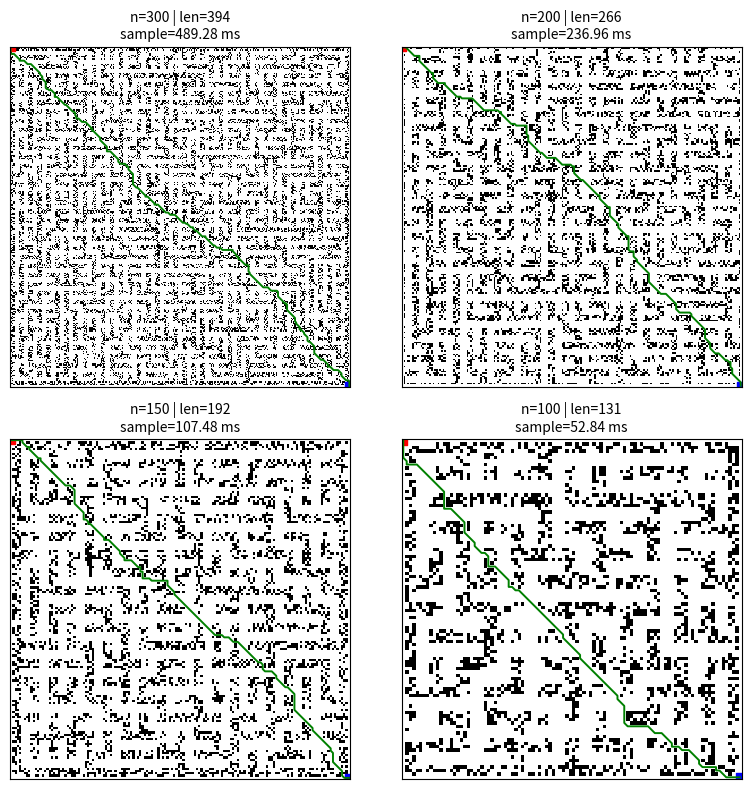
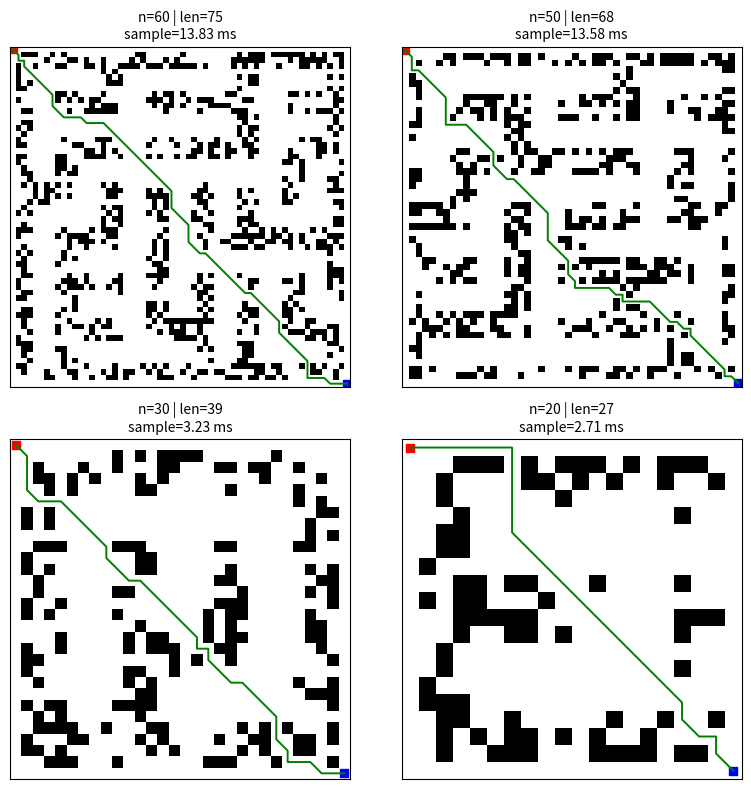
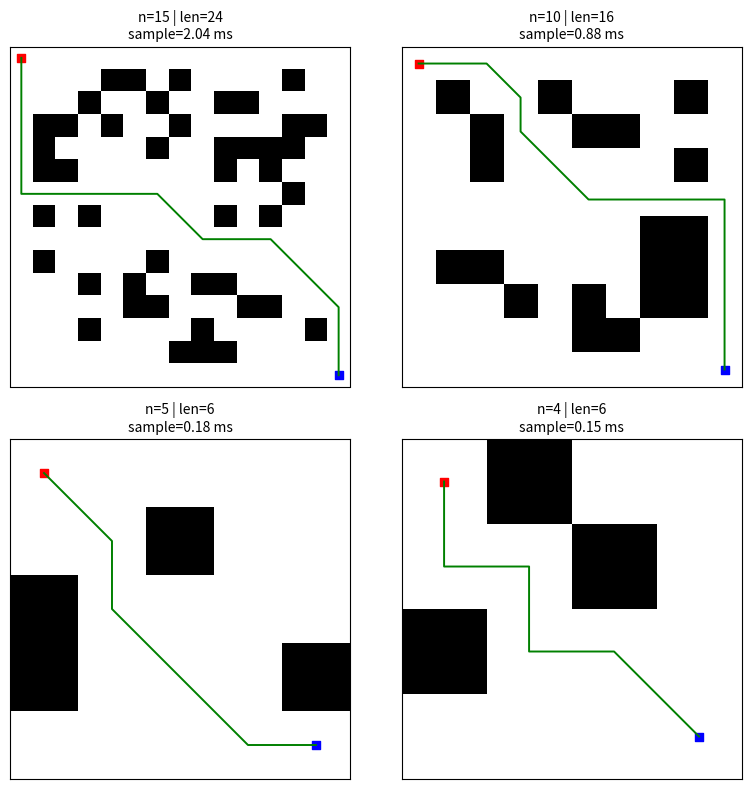
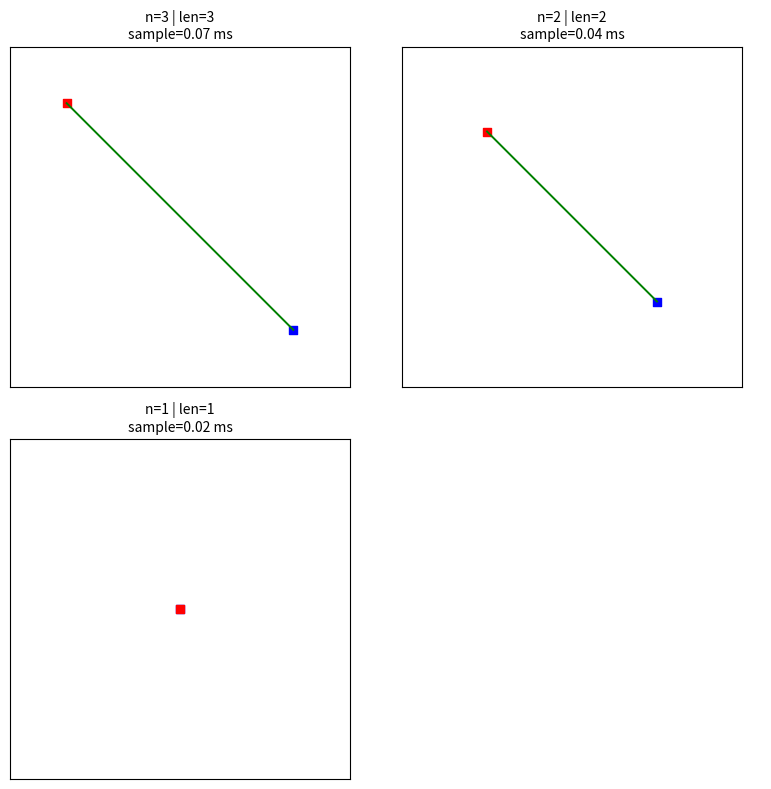
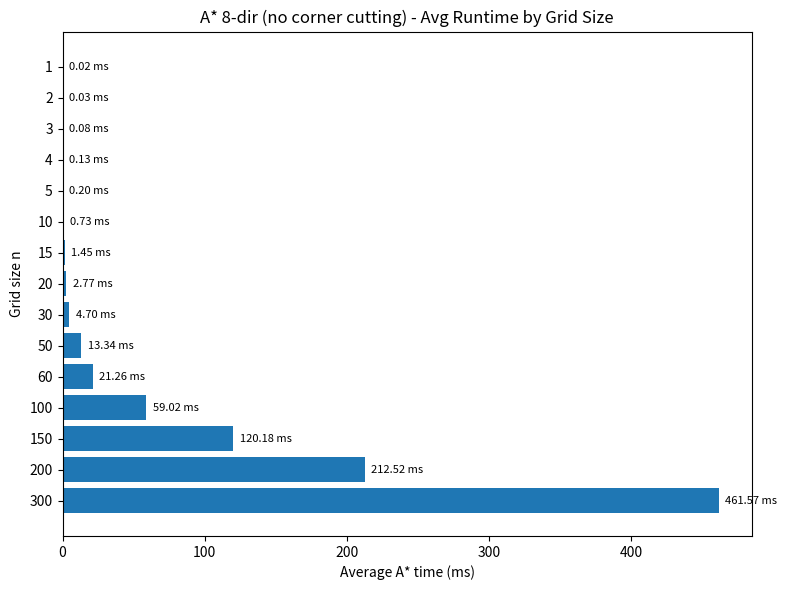

Reproduce these figures in Python, in order.
# astar_barh_8dir_maze_batch_2x2.py                           파일명: 8방향 A* + 미로형 장애물 + 배치 시각화 + 통계 저장
# ------------------------------------------------------------ 
# 주요 특징:
# - 대각선 이동 비용 = sqrt(2)
# - "코너 끼기" 방지: 대각선 이동 시 양 옆 직교 칸이 모두 비어있을 때만 허용
# - 미로장애물: 작은 격자(Prim 변형) → 블록 확장(kron) → 목표 벽 비율로 보정
# 8방향(대각 포함) A* 경로탐색을 "미로형" 장애물에서 수행하고   
# - n 값별로 2×2 subplot 묶음 이미지 저장/표시
# - n 값별 평균 처리시간 가로 막대 그래프 저장/표시
# - n 값별 통계를 CSV 로 저장
# ------------------------------------------------------------ 

import math                                                   # 수학 함수(특히 sqrt) 사용
import random                                                 # 파이썬 표준 난수 모듈(시드 고정용)
import time                                                   # 성능 측정(경과 시간)용
import csv                                                    # CSV 파일 저장용
from collections import defaultdict                           # (현재 사용하지 않지만) 기본 dict 확장 시 유용
import numpy as np                                            # 수치 연산 및 배열 처리
import matplotlib.pyplot as plt                               # 시각화(격자/경로/막대그래프)

# ---------------------------                                  # A* 관련 유틸 섹션 구분선
# 8-방향 A* (대각선 비용 = sqrt(2), 코너 끼기 방지)
# ---------------------------

def neighbors_8dir(r, c):                                     # 격자 좌표 (r,c)의 8방향 이웃을 반환하는 함수
    """
    (r, c)에서 이동 가능한 8방향 이웃 좌표를 반환.
    상하좌우 + 4개의 대각선.
    """
    return [                                                  # 8개의 방향 튜플을 리스트로 반환
        (r-1, c), (r+1, c), (r, c-1), (r, c+1),              # 상, 하, 좌, 우
        (r-1, c-1), (r-1, c+1), (r+1, c-1), (r+1, c+1)       # 좌상, 우상, 좌하, 우하(대각)
    ]

def diagonal_heuristic(a, b):                                 # 8방향 격자에 적합한 휴리스틱(Octile distance)
    """
    Octile distance(8방향 격자에 적절한 휴리스틱).
    - admissible(낙관적)하여 A*의 최단경로 보장에 적합.
    """
    dx = abs(a[0] - b[0])                                     # 행 차이 절댓값
    dy = abs(a[1] - b[1])                                     # 열 차이 절댓값
    return (dx + dy) + (math.sqrt(2) - 2) * min(dx, dy)       # Octile 공식을 그대로 적용

def reconstruct_path(came_from, current):                     # 부모 포인터로부터 경로 복원
    """
    A* 탐색에서 도착 노드(current)부터 부모 포인터(came_from)를 따라
    시작까지 되짚어가며 경로를 복원.
    """
    path = [current]                                          # 현재 노드로 시작
    while current in came_from:                               # current의 부모가 존재하는 동안
        current = came_from[current]                          # 부모로 올라가고
        path.append(current)                                  # 경로에 추가
    return path[::-1]                                         # 시작 → 도착 순서로 뒤집어서 반환

def a_star_8dir_no_corner_cut(grid, start, goal):             # 8방향 A* (코너 끼기 방지) 본체
    """
    8방향 A* 탐색 (코너 끼기 방지):
    - grid: 0=통과가능, 1=장애물
    - start/goal: (row, col)
    - 대각선 이동 시 '코너 끼기' 금지:
      예) (r,c) → (r+1,c+1) 이동하려면 (r+1,c)와 (r,c+1)이 모두 0이어야 함.
    """
    n_rows, n_cols = grid.shape                               # 격자 높이/너비

    def in_bounds(r, c): return 0 <= r < n_rows and 0 <= c < n_cols  # 경계 체크 람다
    def walkable(r, c):  return in_bounds(r, c) and grid[r, c] == 0  # 통행 가능 여부 람다

    if not walkable(*start) or not walkable(*goal):           # 시작이나 도착이 막혀있으면
        return None                                           # 경로 없음

    import heapq                                              # 우선순위 큐(힙) 사용
    g_score = {start: 0.0}                                    # 시작점의 g(실제 비용) = 0
    f_start = diagonal_heuristic(start, goal)                 # 시작점의 f = g + h
    open_heap = [(f_start, 0.0, start)]                       # (f,g,node) 튜플로 큐 초기화
    came_from = {}                                            # 부모 포인터 저장 dict
    closed = set()                                            # 확정(이미 처리) 노드 집합

    while open_heap:                                          # 오픈 리스트가 빌 때까지 반복
        f, g, cur = heapq.heappop(open_heap)                  # f가 가장 작은 노드 pop
        if cur in closed:                                     # 이미 처리된 노드면
            continue                                          
        closed.add(cur)                                       # 현 노드를 처리 집합에 넣음

        if cur == goal:                                       # 목표 도달 시
            return reconstruct_path(came_from, cur)           # 경로 복원 후 반환

        cr, cc = cur                                          # 현재 좌표 분해
        for nr, nc in neighbors_8dir(cr, cc):                 # 8방향 이웃 순회
            if not in_bounds(nr, nc) or grid[nr, nc] == 1:    # 경계 밖/벽이면
                continue                                      # 스킵

            dr = nr - cr                                      # 행 이동량
            dc = nc - cc                                      # 열 이동량
            if abs(dr) == 1 and abs(dc) == 1:                 # 대각선 이동인 경우
                if grid[cr + dr, cc] == 1 or grid[cr, cc + dc] == 1:  # 양 옆 직교칸 중 하나라도 벽이면
                    continue                                  # 대각선 이동 금지(코너 끼기 방지)
                step_cost = math.sqrt(2)                      # 대각선 비용 = √2
            else:                                             # 직교 이동인 경우
                step_cost = 1.0                               # 비용 = 1

            nxt = (nr, nc)                                    # 다음 노드 좌표
            tentative_g = g + step_cost                       # g 후보값 = 현재 g + 이동 비용

            if nxt in closed and tentative_g >= g_score.get(nxt, float("inf")):  # 이미 더 좋은 g가 있으면
                continue                                      

            if tentative_g < g_score.get(nxt, float("inf")):  # 더 좋은 경로면 갱신
                came_from[nxt] = cur                          # 부모 포인터 갱신
                g_score[nxt] = tentative_g                    # g 갱신
                f_new = tentative_g + diagonal_heuristic(nxt, goal)  # f = g+h
                heapq.heappush(open_heap, (f_new, tentative_g, nxt))  # 오픈 큐에 push

    return None                                               # 큐가 비도록 못 찾으면 경로 없음

# ---------------------------                                  # 미로 생성 섹션 구분선
# 미로 느낌 장애물 생성
# - 작은(coarse) 격자에서 Prim 변형으로 미로(0=길, 1=벽) 생성
# - block_size 배수로 크기 확장(kron)
# - 최종 벽 비율을 obstacle_ratio에 맞추도록 랜덤 보정
# ---------------------------

def generate_coarse_maze(H, W, rng):                          # 작은 격자에서 미로(Prim 변형) 생성
    """
    H×W(홀수 권장)에서 1=벽, 0=길 형태 미로를 생성.
    - (1,1)에서 시작하여, 벽 목록에서 무작위 팝 → 벽을 허물며 길 확장
    - 이웃은 2칸 간격(벽을 사이에 둔 셀)을 기준으로 연결
    """
    H = max(3, H | 1)                                         # H를 홀수로 보정(최소 3)
    W = max(3, W | 1)                                         # W를 홀수로 보정(최소 3)
    maze = np.ones((H, W), dtype=np.uint8)                    # 초기: 전부 벽(1)
    sr, sc = 1, 1                                             # 시작 좌표(홀수 격자 기준 내부)
    maze[sr, sc] = 0                                          # 시작 셀을 길(0)로 지정

    walls = []                                                # 인접 벽 후보 리스트
    def add_walls(r, c):                                      # (r,c)의 2칸 떨어진 이웃을 벽 후보로 추가
        for dr, dc in [(-2,0),(2,0),(0,-2),(0,2)]:            # 상하좌우로 2칸
            nr, nc = r+dr, c+dc                               # 후보 좌표
            if 0 <= nr < H and 0 <= nc < W and maze[nr, nc] == 1:  # 내부 & 아직 벽이면
                walls.append((nr, nc, r, c))                  # (벽 좌표, 부모 길 좌표) 추가
    add_walls(sr, sc)                                         # 시작점 주변 벽 후보 초기화

    while walls:                                              # 벽 후보가 남는 동안
        idx = rng.randrange(len(walls))                       # 무작위 인덱스 선택
        wr, wc, pr, pc = walls.pop(idx)                       # 해당 벽 후보 pop
        mr, mc = (wr+pr)//2, (wc+pc)//2                       # 벽과 길 사이의 중간(실제 벽 위치)
        if maze[wr, wc] == 1:                                 # 해당 후보가 아직 벽이면
            maze[wr, wc] = 0                                  # 벽을 허물어 길로 만든다
            maze[mr, mc] = 0                                  # 중간 벽도 허물어 연결
            add_walls(wr, wc)                                 # 새로 열린 길 주변의 벽 후보 추가

    return maze                                               # 0=길, 1=벽 미로 반환

def make_maze_obstacles_grid(n, obstacle_ratio=0.4, seed=123, block_size=6, clear_margin=1):
    """
    n×n 최종 grid 생성(0=빈칸, 1=장애물).
    1) 작은 미로(coarse)를 만든 뒤 block_size로 크기 확장
    2) 중앙 기준으로 n×n으로 크롭/패딩
    3) 테두리 여백(clear_margin) 및 start/goal 확보
    4) 최종 벽 비율이 obstacle_ratio가 되도록 랜덤 보정
    """
    rng = random.Random(seed)                                  # 파이썬 random 시드 고정

    Hc = max(3, (n // block_size) | 1)                         # coarse 높이(홀수), n과 block_size로 결정
    Wc = max(3, (n // block_size) | 1)                         # coarse 너비(홀수)
    coarse = generate_coarse_maze(Hc, Wc, rng)                 # coarse 미로 생성(0=길,1=벽)

    fine = np.kron(coarse, np.ones((block_size, block_size), dtype=np.uint8))  # block_size 배로 확장

    Hf, Wf = fine.shape                                        # 확장된 배열 크기
    if Hf < n or Wf < n:                                       # 목표 크기보다 작으면
        pad_r = max(0, n - Hf)                                 # 필요한 행 패딩 양
        pad_c = max(0, n - Wf)                                 # 필요한 열 패딩 양
        fine = np.pad(fine, ((pad_r//2, pad_r - pad_r//2),     # 위/아래 대칭 패딩
                             (pad_c//2, pad_c - pad_c//2)),    # 좌/우 대칭 패딩
                      mode="edge")                             # 가장자리 값 복제 방식으로 패딩

    Hf, Wf = fine.shape                                        # 패딩 후 크기 갱신
    sr = (Hf - n)//2                                           # 중앙 크롭 시작 행
    sc = (Wf - n)//2                                           # 중앙 크롭 시작 열
    grid = fine[sr:sr+n, sc:sc+n].copy()                       # n×n으로 잘라 복사(0=길,1=벽)

    grid[:clear_margin, :] = 0                                 # 위쪽 테두리 여백을 길로
    grid[:, :clear_margin] = 0                                 # 왼쪽 테두리 여백을 길로
    grid[-clear_margin:, :] = 0                                # 아래쪽 테두리 여백을 길로
    grid[:, -clear_margin:] = 0                                # 오른쪽 테두리 여백을 길로
    grid[0, 0] = 0                                             # 시작 셀 보장(비움)
    grid[n-1, n-1] = 0                                         # 도착 셀 보장(비움)

    cur_ratio = grid.mean()                                    # 현재 벽 비율(1의 평균)
    target = obstacle_ratio                                    # 목표 벽 비율
    rng_np = np.random.default_rng(seed + 999)                 # NumPy RNG(샘플링용)

    if cur_ratio > target:                                     # 벽이 너무 많으면
        wall_pos = np.argwhere(grid == 1)                      # 벽 좌표 목록
        need = int((cur_ratio - target) * n * n)               # 제거해야 할 벽 수(대략)
        if need > 0 and len(wall_pos) > 0:                     # 필요한 양이 있고 벽이 존재하면
            idx = rng_np.choice(len(wall_pos), size=min(need, len(wall_pos)), replace=False)  # 무작위 추출
            for r, c in wall_pos[idx]:                         # 선택된 벽 좌표들을
                grid[r, c] = 0                                 # 길로 바꿔 비율 낮춤
    elif cur_ratio < target:                                   # 벽이 너무 적으면
        free_pos = np.argwhere(grid == 0)                      # 빈칸 좌표 목록
        need = int((target - cur_ratio) * n * n)               # 추가해야 할 벽 수(대략)
        if need > 0 and len(free_pos) > 0:                     # 필요한 양이 있고 빈칸이 존재하면
            idx = rng_np.choice(len(free_pos), size=min(need, len(free_pos)), replace=False)  # 무작위 추출
            for r, c in free_pos[idx]:                         # 선택된 빈칸 좌표들을
                grid[r, c] = 1                                 # 벽으로 바꿔 비율 올림
        grid[0, 0] = 0                                         # 시작/도착은 다시 비워서 통로 보장
        grid[n-1, n-1] = 0

    return grid                                                # 최종 n×n 그리드 반환

# ---------------------------                                  # 실행/벤치마크 섹션 구분선
# 벤치마크 & 시각화 (항상 2×2 묶음 저장→print→표시→닫기)
# ---------------------------
if __name__ == "__main__":                                     # 스크립트 직접 실행 시에만 아래 수행
    n_values = [300, 200, 150, 100, 60, 50, 30, 20, 15, 10, 5, 4, 3, 2, 1]  # 테스트할 n 목록(큰→작은)
    obstacle_ratio = 0.20                                      # 미로형 벽 비율(요청한 0.2)
    base_seed = 12345                                          # 시드 기반(재현성)
    trials_per_n = 10                                          # 각 n 별 반복 횟수(평균 시간 계산)
    block_size = 4                                             # 미로 스케일(클수록 벽이 더 굵게 보임)
    clear_margin = 1                                           # 테두리 여백(시작/종료 막힘 방지)

    avg_time_ms = []                                           # n별 평균 처리시간(ms) 저장
    avg_path_len_success = []                                  # n별(성공만) 평균 경로 길이
    success_counts = []                                         # n별 성공 횟수
    sample_records = {}                                        # 시각화용 샘플: {n: (grid, path, found, time_ms)}

    csv_rows = [("n", "trials", "success", "avg_time_ms", "avg_path_len_success")]  # CSV 헤더

    for n in n_values:                                         # 각 n에 대해
        start = (n-1, n-1)                                     # 시작: 우하단 모서리
        goal = (0, 0)                                          # 목표: 좌상단 모서리

        times = []                                             # trial별 처리시간(ms)
        path_lens = []                                         # 성공 trial의 경로 길이
        success = 0                                            # 성공 카운트
        sample_saved = False                                   # 첫 trial을 샘플로 저장했는지 여부

        for t in range(trials_per_n):                          # 동일 n에서 여러 번 실행
            seed = base_seed + n*1000 + t                      # n과 trial t에 따라 달라지는 시드
            grid = make_maze_obstacles_grid(                   # 미로형 장애물 그리드 생성
                n,
                obstacle_ratio=obstacle_ratio,
                seed=seed,
                block_size=block_size,
                clear_margin=clear_margin
            )

            t0 = time.perf_counter()                           # 시간 측정 시작
            path = a_star_8dir_no_corner_cut(grid, start, goal)  # A* 실행
            t1 = time.perf_counter()                           # 시간 측정 끝
            dt_ms = (t1 - t0) * 1000.0                         # 경과(ms) 계산
            times.append(dt_ms)                                # 시간 기록

            if path is not None:                               # 성공 시
                success += 1                                   # 성공 카운트 증가
                path_lens.append(len(path))                    # 경로 길이 기록

            if not sample_saved:                               # 첫 trial이면
                sample_records[n] = (grid, path, path is not None, dt_ms)  # 샘플 저장
                sample_saved = True                            # 플래그 세팅

        mean_time = float(np.mean(times)) if times else 0.0    # 평균 처리시간(ms)
        mean_path_len = float(np.mean(path_lens)) if path_lens else 0.0  # 성공 평균 경로 길이

        avg_time_ms.append(mean_time)                          # 리스트에 누적
        avg_path_len_success.append(mean_path_len)             # 리스트에 누적
        success_counts.append(success)                         # 리스트에 누적

        print(                                                 # 콘솔 요약 출력
            f"n={n:>3} | trials={trials_per_n} | success={success:<2} | "
            f"avg_time={mean_time:.2f} ms | avg_path_len_success={mean_path_len:.1f}"
        )

        csv_rows.append((n, trials_per_n, success,             # CSV 한 행 추가
                         round(mean_time, 4), round(mean_path_len, 2)))

    csv_path = "benchmark_results.csv"                         # CSV 파일 경로
    with open(csv_path, "w", newline="", encoding="utf-8") as f:  # 쓰기 모드 오픈
        writer = csv.writer(f)                                 # csv writer 생성
        writer.writerows(csv_rows)                             # 모든 행 쓰기
    print(f"[saved] {csv_path}")                               # 저장 완료 로그

    def draw_one(ax, n, record):                               # 한 서브플롯(ax)에 한 개의 n×n 결과를 그림
        """
        한 축(ax)에 하나의 n×n grid와 경로를 그려준다.
        - 시작(파랑), 도착(빨강), 경로(초록)
        - 제목: n, 경로 길이(실패 시 False), 샘플 처리시간
        """
        grid, path, found, time_ms = record                    # 레코드 언팩
        ax.imshow(grid, cmap="gray_r", origin="upper", interpolation="nearest")  # 격자 영상
        start = (n-1, n-1)                                     # 시작 좌표
        goal = (0, 0)                                          # 목표 좌표
        ax.scatter([start[1]], [start[0]], s=35, c="blue", marker="s")  # 시작(파랑)
        ax.scatter([goal[1]], [goal[0]], s=35, c="red", marker="s")     # 목표(빨강)
        if found and path is not None:                         # 경로가 있으면
            ys = [r for r, c in path]                          # 경로 y(행) 목록
            xs = [c for r, c in path]                          # 경로 x(열) 목록
            ax.plot(xs, ys, linewidth=1.4, c="green")          # 경로(초록) 그리기
            title_len = len(path)                              # 제목에 표시할 경로 길이
        else:                                                  # 경로가 없으면
            title_len = "False"                                # False로 표시
        ax.set_title(f"n={n} | len={title_len}\nsample={time_ms:.2f} ms", fontsize=10)  # 제목
        ax.set_xticks([])                                      # 축 눈금 제거(가독성)
        ax.set_yticks([])                                      # 축 눈금 제거(가독성)

    batch_size = 4                                             # 한 그림에 4개(2×2)씩
    batches = [n_values[i:i+batch_size] for i in range(0, len(n_values), batch_size)]  # n을 4개씩 나눔
    for bidx, batch in enumerate(batches, 1):                  # 각 배치에 대해
        fig, axes = plt.subplots(2, 2, figsize=(8, 8))         # 2×2 서브플롯 생성
        axes = axes.ravel()                                    # 1차원 배열로 평탄화
        for i in range(4):                                     # 4칸 순회
            ax = axes[i]                                       # 현재 축
            if i < len(batch):                                 # 배치 내 실제 n이 있으면
                n = batch[i]                                   # 해당 n
                rec = sample_records[n]                        # 샘플 레코드
                draw_one(ax, n, rec)                           # 그리기
            else:                                              # 배치가 4보다 작아 빈칸이면
                ax.axis("off")                                 # 축 비활성화(빈 칸)
        plt.tight_layout()                                     # 레이아웃 정리
        out_path = f"grids_batch_{bidx:02d}.jpg"               # 저장 파일명
        plt.savefig(out_path, dpi=180)                         # JPG로 저장(quality 인자 없이)
        print(f"[saved] {out_path}")                           # 저장 완료 로그
        plt.show()                                             # 화면에 표시
        plt.close(fig)                                         # 그림 닫기(메모리/창 정리)

    fig = plt.figure(figsize=(8, max(6, len(n_values)*0.35)))  # 처리시간 가로 막대그래프용 figure
    y_pos = np.arange(len(n_values))                           # y축 위치(카테고리 인덱스)
    plt.barh(y_pos, avg_time_ms)                               # 가로 막대 그래프(길이=평균 시간)
    plt.yticks(y_pos, [str(n) for n in n_values])              # y축 라벨을 n 값으로 표시
    plt.xlabel("Average A* time (ms)")                         # x축 라벨
    plt.ylabel("Grid size n")                                  # y축 라벨
    plt.title("A* 8-dir (no corner cutting) - Avg Runtime by Grid Size")  # 그래프 제목

    mmax = max(avg_time_ms) if avg_time_ms else 0.0            # 막대 끝 라벨 위치 계산용 최대값
    for i, v in enumerate(avg_time_ms):                        # 각 막대 위에 값 표시
        plt.text(v + (mmax * 0.01 if mmax > 0 else 0.02),      # 막대 끝 조금 오른쪽
                 i, f"{v:.2f} ms", va="center", fontsize=8)    # "xx.xx ms" 텍스트

    plt.tight_layout()                                         # 레이아웃 정리
    bar_path = "runtime_barh.jpg"                              # 저장 파일명
    plt.savefig(bar_path, dpi=180)                             # JPG로 저장
    print(f"[saved] {bar_path}")                               # 저장 완료 로그
    plt.show()                                                 # 화면 표시
    plt.close(fig)                                             # 창 닫기
